Run: headless pygame with SDL's dummy video driver; simulated clock (each Clock.tick advances the game by its frame time, no real sleeping); random seed 0; keys injected as events and as key.get_pressed() state; mouse plan: one left click at the window centre at the start of phase 2, then a move to the lower-right quarter at the start of phase 3.
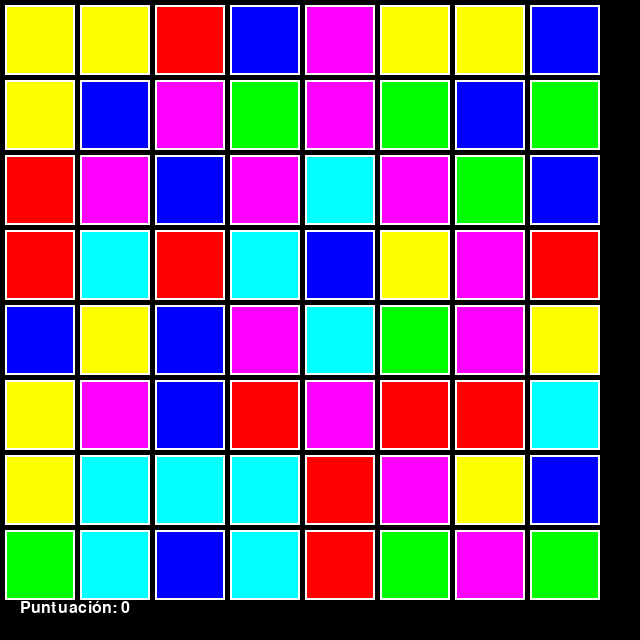
Frame 1 of 4 · flips 1–60 · no input
Frame 2 of 4 · flips 61–180 · clicked the window centre · tapped SPACE, RETURN · held RIGHT (→), D · screen unchanged from frame 1, image omitted
Frame 3 of 4 · flips 181–300 · moved the mouse to the lower-right quarter · held DOWN (↓), S · screen unchanged from frame 2, image omitted
Frame 4 of 4 · flips 301–420 · held LEFT (←), A, UP (↑), W · screen unchanged from frame 3, image omitted

The pygame program that drew these frames:

import pygame, sys, random

pygame.init()
W, H = 640, 640
screen = pygame.display.set_mode((W, H))
pygame.display.set_caption("Puzzle de Gemas")
clock = pygame.time.Clock()

ROWS, COLS = 8, 8
SIZE = 70
MARGIN = 5

COLORS = [
    (255,0,0),    # rojo
    (0,255,0),    # verde
    (0,0,255),    # azul
    (255,255,0),  # amarillo
    (255,0,255),  # magenta
    (0,255,255)   # cyan
]

# Crear tablero inicial
board = [[random.choice(COLORS) for _ in range(COLS)] for _ in range(ROWS)]

selected = []
score = 0
font = pygame.font.SysFont("Arial", 24)

def draw_board():
    for r in range(ROWS):
        for c in range(COLS):
            x = c*(SIZE+MARGIN)+MARGIN
            y = r*(SIZE+MARGIN)+MARGIN
            pygame.draw.rect(screen, board[r][c], (x,y,SIZE,SIZE))
            pygame.draw.rect(screen, (255,255,255), (x,y,SIZE,SIZE), 2)

def check_matches():
    global score
    matched = []
    # Horizontal
    for r in range(ROWS):
        for c in range(COLS-2):
            if board[r][c] == board[r][c+1] == board[r][c+2]:
                matched += [(r,c),(r,c+1),(r,c+2)]
    # Vertical
    for r in range(ROWS-2):
        for c in range(COLS):
            if board[r][c] == board[r+1][c] == board[r+2][c]:
                matched += [(r,c),(r+1,c),(r+2,c)]
    for r,c in matched:
        board[r][c] = random.choice(COLORS)
    score += len(matched)
    return len(matched) > 0

while True:
    for e in pygame.event.get():
        if e.type == pygame.QUIT: sys.exit()
        if e.type == pygame.MOUSEBUTTONDOWN:
            pos = e.pos
            c = pos[0] // (SIZE+MARGIN)
            r = pos[1] // (SIZE+MARGIN)
            if r < ROWS and c < COLS:
                selected.append((r,c))
                if len(selected) == 2:
                    r1,c1 = selected[0]
                    r2,c2 = selected[1]
                    # Solo intercambiar si son adyacentes
                    if abs(r1-r2)+abs(c1-c2) == 1:
                        board[r1][c1], board[r2][c2] = board[r2][c2], board[r1][c1]
                        if not check_matches():
                            # revertir si no hay match
                            board[r1][c1], board[r2][c2] = board[r2][c2], board[r1][c1]
                    selected = []

    screen.fill((0,0,0))
    draw_board()
    hud = font.render(f"Puntuación: {score}", True, (255,255,255))
    screen.blit(hud, (20, H-40))
    pygame.display.flip()
    clock.tick(30)
